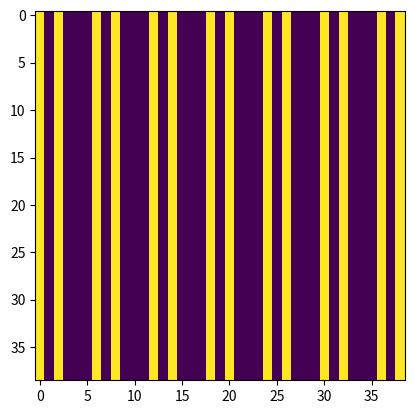
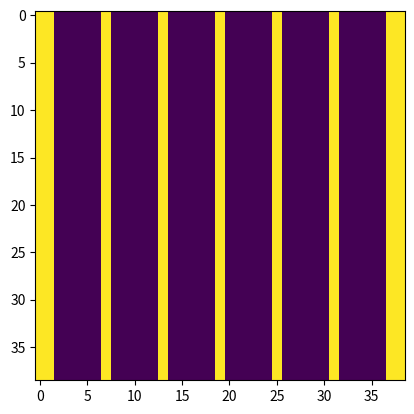
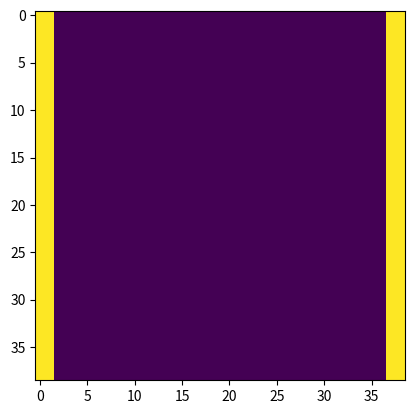
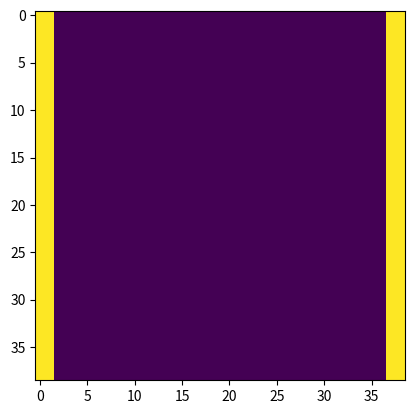
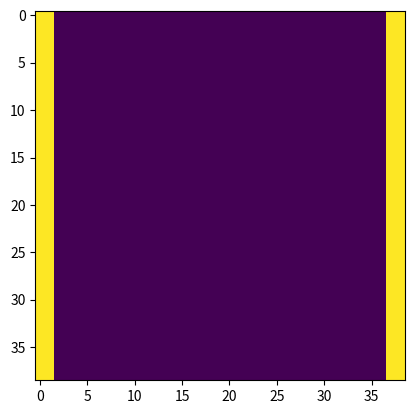
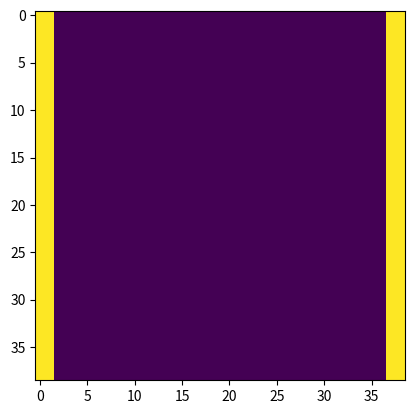
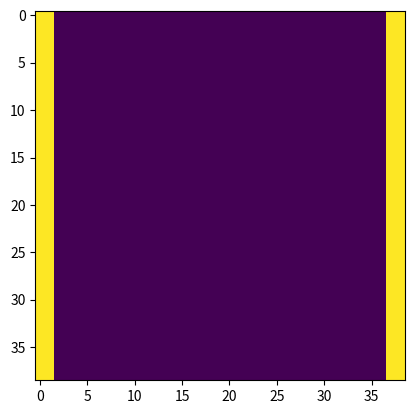
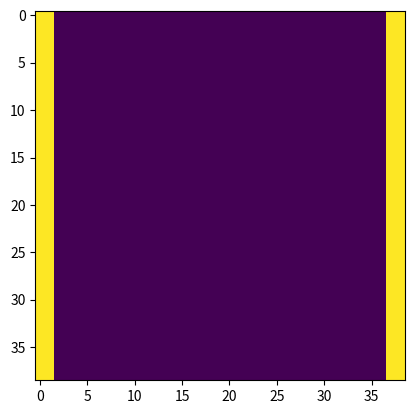
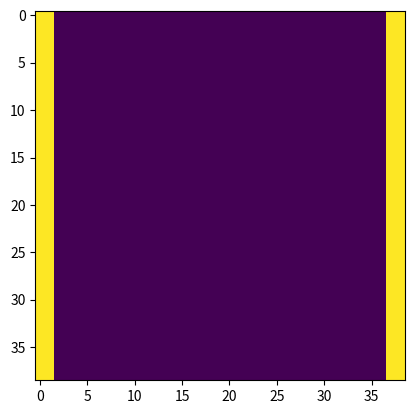
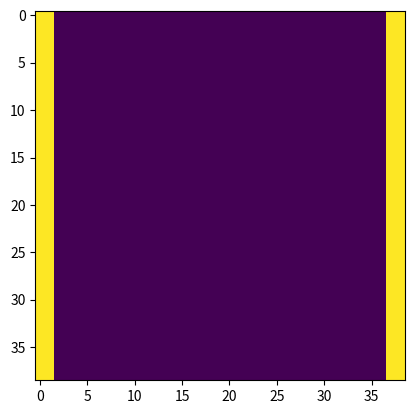
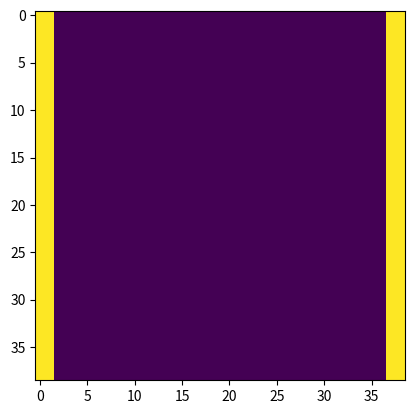

Here is the Python script that generated these plots, in order:
import matplotlib.pyplot as plt
import numpy as np

N, T = 39, 10

Field = []
for i in range(N):
    if not N % 2:
        Field.append([1, 0] * (N // 2))
    else:
        Field.append([1, 0] * (N // 2) + [1])

for i in range(N // 3):
    for j in range(len(Field)):    
        Field[j][(3*i + 1) % len(Field)] = 0

print(*Field, sep = "\n")

def SumF (Field):
    s = 0
    for i in range(len(Field)):
        for j in range(len(Field)):
            s += Field[i][j]
    return s
            
def Sum (Field, i, j):
    h = [-1, 0, 1]
    s = 0 
    for k in h:
        for l in h:
            s += Field[(i + k) % len(Field)][(j + l) % len(Field)] 
    return s

print(SumF(Field) / N**2)
print('\n')

fig, ax = plt.subplots()
plt.imshow(Field)
# fig.savefig("defect1_path_" + "step_" + "init" +".png", format = 'png', dpi = 300)

Value = [0, 0, 0, 0, 1, 0, 1, 1, 1, 1]

dim = len(Field)

for k in range(T):
    tmp_Field = []
    for i in range(dim):
        tmp_row = []
        for j in range(dim):
            tmp_row.append(Value[Sum(Field, i, j)])
        tmp_Field.append(tmp_row)
    Field = list(tmp_Field)
    
    fig, ax = plt.subplots()
    plt.imshow(Field)
    # fig.savefig("defect1_path_" + "step_" + str(k) +".png", format = 'png', dpi = 300)
    
    print(SumF(Field) / N**2)